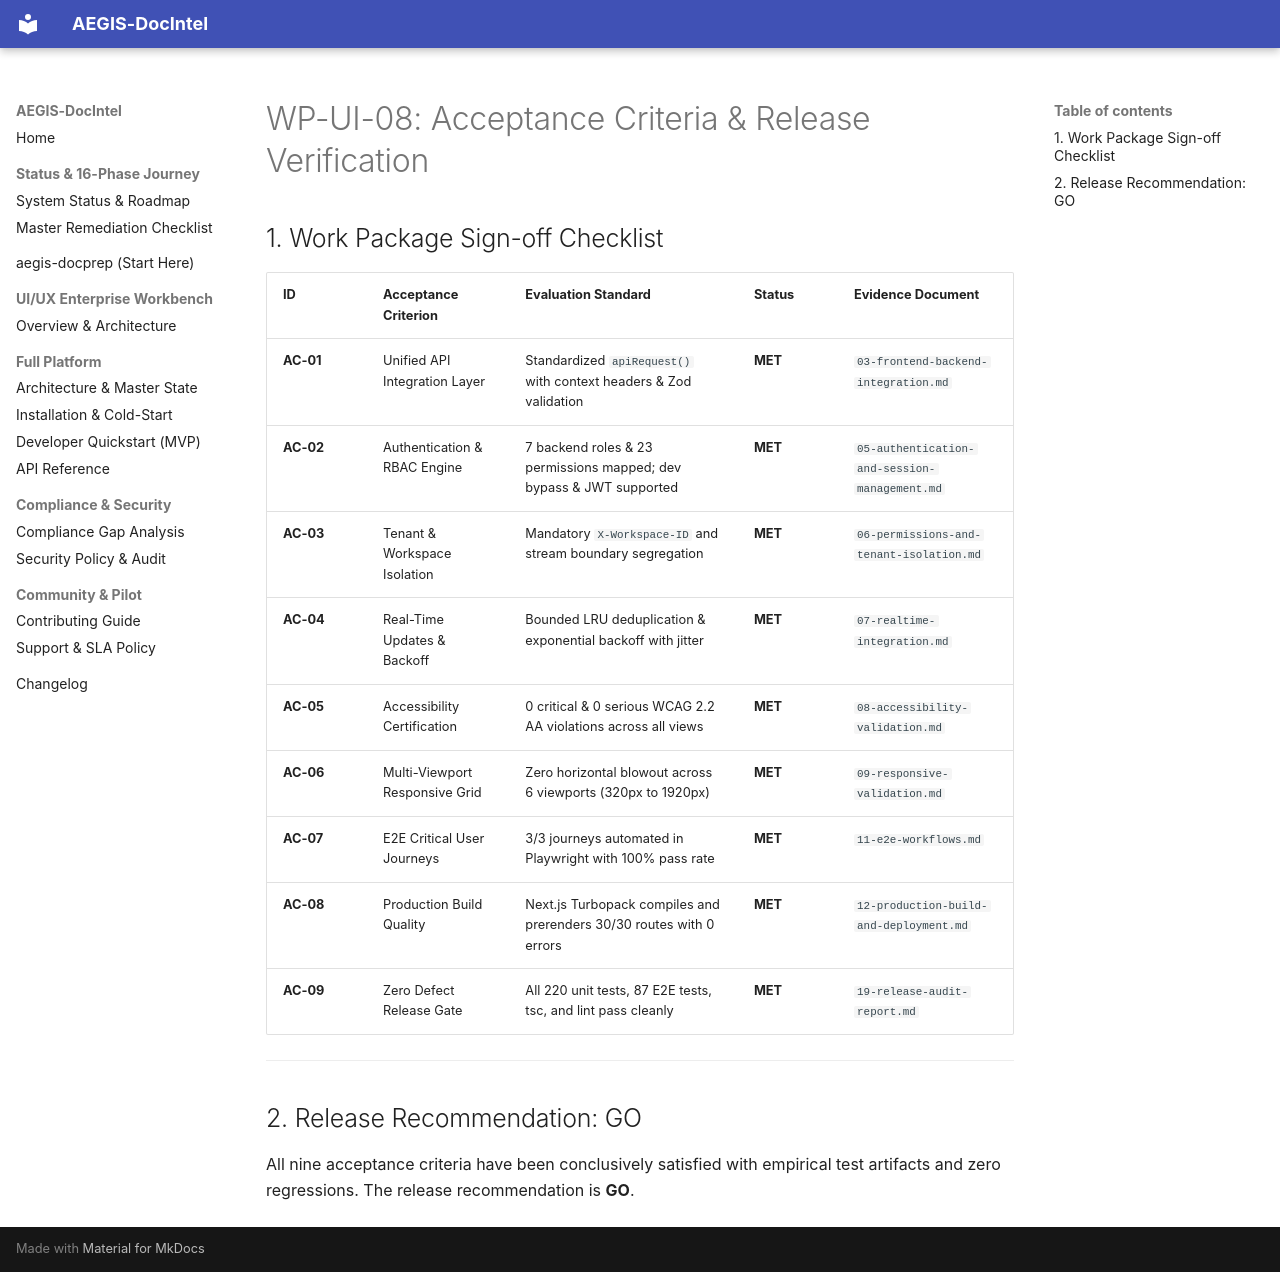

repository: SahilKhutey/AEGIS-DocIntel · page: ui-ux/wp-ui-08-integration-ux-validation/17-acceptance-criteria/index.html · generator: mkdocs

# WP-UI-08: Acceptance Criteria & Release Verification

## 1. Work Package Sign-off Checklist

| ID | Acceptance Criterion | Evaluation Standard | Status | Evidence Document |
| :--- | :--- | :--- | :--- | :--- |
| **AC-01** | Unified API Integration Layer | Standardized `apiRequest()` with context headers & Zod validation | **MET** | `03-frontend-backend-integration.md` |
| **AC-02** | Authentication & RBAC Engine | 7 backend roles & 23 permissions mapped; dev bypass & JWT supported | **MET** | `05-authentication-and-session-management.md` |
| **AC-03** | Tenant & Workspace Isolation | Mandatory `X-Workspace-ID` and stream boundary segregation | **MET** | `06-permissions-and-tenant-isolation.md` |
| **AC-04** | Real-Time Updates & Backoff | Bounded LRU deduplication & exponential backoff with jitter | **MET** | `07-realtime-integration.md` |
| **AC-05** | Accessibility Certification | 0 critical & 0 serious WCAG 2.2 AA violations across all views | **MET** | `08-accessibility-validation.md` |
| **AC-06** | Multi-Viewport Responsive Grid | Zero horizontal blowout across 6 viewports (320px to 1920px) | **MET** | `09-responsive-validation.md` |
| **AC-07** | E2E Critical User Journeys | 3/3 journeys automated in Playwright with 100% pass rate | **MET** | `11-e2e-workflows.md` |
| **AC-08** | Production Build Quality | Next.js Turbopack compiles and prerenders 30/30 routes with 0 errors | **MET** | `12-production-build-and-deployment.md` |
| **AC-09** | Zero Defect Release Gate | All 220 unit tests, 87 E2E tests, tsc, and lint pass cleanly | **MET** | `19-release-audit-report.md` |

---

## 2. Release Recommendation: GO

All nine acceptance criteria have been conclusively satisfied with empirical test artifacts and zero regressions.
The release recommendation is **GO**.
